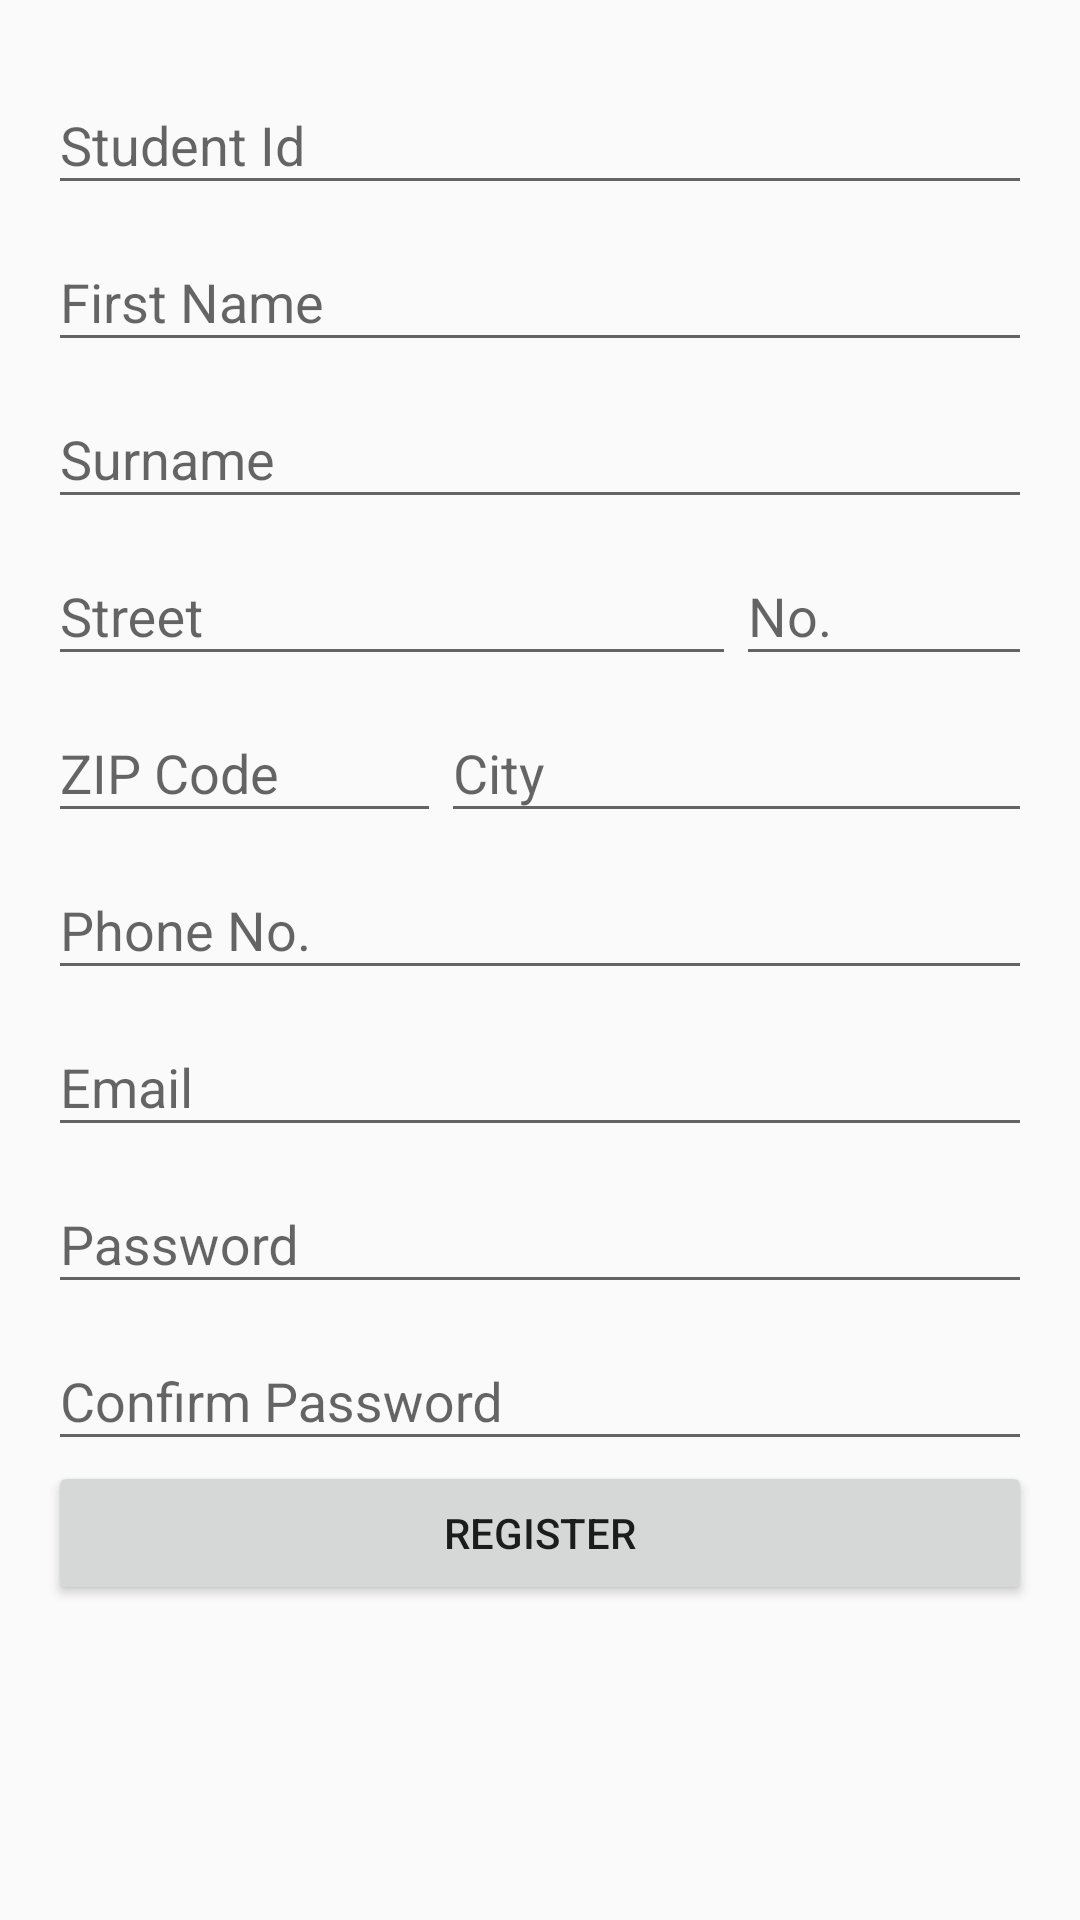

The Android layout XML behind this screen, and the referenced resources:
<!-- AndroidManifest.xml: application theme AppTheme -->
<!-- res/layout/content_register.xml -->
<?xml version="1.0" encoding="utf-8"?>
<ScrollView xmlns:android="http://schemas.android.com/apk/res/android"
    xmlns:app="http://schemas.android.com/apk/res-auto"
    xmlns:tools="http://schemas.android.com/tools"
    android:layout_width="match_parent"
    android:layout_height="match_parent"
    app:layout_behavior="@string/appbar_scrolling_view_behavior"
    tools:context="ch.hsrmarket.android.RegisterActivity"
    tools:showIn="@layout/activity_register"
    >

    <LinearLayout
        android:orientation="vertical"
        android:layout_width="match_parent"
        android:layout_height="wrap_content"
        android:padding="@dimen/general"
        >

        <android.support.design.widget.TextInputLayout
            android:layout_width="match_parent"
            android:layout_height="wrap_content"
            android:hint="@string/register_student_id"
            >

            <android.support.design.widget.TextInputEditText
                android:layout_width="match_parent"
                android:layout_height="wrap_content"

                android:id="@+id/register_student_id"
                android:inputType="number"
                />

        </android.support.design.widget.TextInputLayout>

        <android.support.design.widget.TextInputLayout
            android:layout_width="match_parent"
            android:layout_height="wrap_content"
            android:hint="@string/register_first_name"
            >

            <android.support.design.widget.TextInputEditText
                android:layout_width="match_parent"
                android:layout_height="wrap_content"

                android:id="@+id/register_first_name"
                android:inputType="text"
                />

        </android.support.design.widget.TextInputLayout>

        <android.support.design.widget.TextInputLayout
            android:layout_width="match_parent"
            android:layout_height="wrap_content"
            android:hint="@string/register_last_name"
            >

            <android.support.design.widget.TextInputEditText
                android:layout_width="match_parent"
                android:layout_height="wrap_content"

                android:id="@+id/register_last_name"
                android:inputType="text"
                />

        </android.support.design.widget.TextInputLayout>

        <LinearLayout
            android:layout_width="match_parent"
            android:layout_height="wrap_content"
            android:orientation="horizontal"
            >

            <android.support.design.widget.TextInputLayout
                android:layout_width="0dp"
                android:layout_height="wrap_content"
                android:hint="@string/register_street"

                android:layout_weight="7"
                >

                <android.support.design.widget.TextInputEditText
                    android:layout_width="match_parent"
                    android:layout_height="wrap_content"

                    android:id="@+id/register_street"
                    android:inputType="text"
                    android:nextFocusDown="@+id/register_street_no"
                    />

            </android.support.design.widget.TextInputLayout>

            <android.support.design.widget.TextInputLayout
                android:layout_width="0dp"
                android:layout_height="wrap_content"
                android:hint="@string/register_street_no"

                android:layout_weight="3"
                >

                <android.support.design.widget.TextInputEditText
                    android:layout_width="match_parent"
                    android:layout_height="wrap_content"

                    android:id="@+id/register_street_no"
                    android:inputType="text"
                    android:nextFocusDown="@+id/register_zip"
                    />

            </android.support.design.widget.TextInputLayout>

        </LinearLayout>

        <LinearLayout
            android:layout_width="match_parent"
            android:layout_height="wrap_content"
            android:orientation="horizontal"
            >

            <android.support.design.widget.TextInputLayout
                android:layout_width="0dp"
                android:layout_height="wrap_content"
                android:hint="@string/register_zip"

                android:layout_weight="4"
                >

                <android.support.design.widget.TextInputEditText
                    android:layout_width="match_parent"
                    android:layout_height="wrap_content"

                    android:id="@+id/register_zip"
                    android:inputType="number"
                    android:nextFocusDown="@+id/register_city"
                    />

            </android.support.design.widget.TextInputLayout>

            <android.support.design.widget.TextInputLayout
                android:layout_width="0dp"
                android:layout_height="wrap_content"
                android:hint="@string/register_city"

                android:layout_weight="6"
                >

                <android.support.design.widget.TextInputEditText
                    android:layout_width="match_parent"
                    android:layout_height="wrap_content"

                    android:id="@+id/register_city"
                    android:inputType="text"
                    />

            </android.support.design.widget.TextInputLayout>

        </LinearLayout>

        <android.support.design.widget.TextInputLayout
            android:layout_width="match_parent"
            android:layout_height="wrap_content"
            android:hint="@string/register_phone"
            >

            <android.support.design.widget.TextInputEditText
                android:layout_width="match_parent"
                android:layout_height="wrap_content"

                android:id="@+id/register_phone"
                android:inputType="phone"
                />

        </android.support.design.widget.TextInputLayout>

        <android.support.design.widget.TextInputLayout
            android:layout_width="match_parent"
            android:layout_height="wrap_content"
            android:hint="@string/register_email"
            >

            <android.support.design.widget.TextInputEditText
                android:layout_width="match_parent"
                android:layout_height="wrap_content"

                android:id="@+id/register_email"
                android:inputType="textEmailAddress"
                />

        </android.support.design.widget.TextInputLayout>

        <android.support.design.widget.TextInputLayout
            android:layout_width="match_parent"
            android:layout_height="wrap_content"
            android:hint="@string/register_password"
            >

            <android.support.design.widget.TextInputEditText
                android:layout_width="match_parent"
                android:layout_height="wrap_content"

                android:id="@+id/register_password"
                android:inputType="textPassword"
                />

        </android.support.design.widget.TextInputLayout>

        <android.support.design.widget.TextInputLayout
            android:layout_width="match_parent"
            android:layout_height="wrap_content"
            android:hint="@string/register_password_confirm"
            >

            <android.support.design.widget.TextInputEditText
                android:layout_width="match_parent"
                android:layout_height="wrap_content"

                android:id="@+id/register_password_confirm"
                android:inputType="textPassword"
                />

        </android.support.design.widget.TextInputLayout>

        <Button
            android:layout_width="match_parent"
            android:layout_height="wrap_content"

            android:id="@+id/register_send"
            android:text="@string/login_register"
            />

    </LinearLayout>

</ScrollView>
<!-- res/layout/activity_register.xml (included above) -->
<?xml version="1.0" encoding="utf-8"?>
<android.support.design.widget.CoordinatorLayout xmlns:android="http://schemas.android.com/apk/res/android"
    xmlns:app="http://schemas.android.com/apk/res-auto"
    xmlns:tools="http://schemas.android.com/tools"
    android:layout_width="match_parent"
    android:layout_height="match_parent"
    android:baselineAligned="false"
    tools:context="ch.hsrmarket.android.RegisterActivity">

    <android.support.design.widget.AppBarLayout
        android:layout_width="match_parent"
        android:layout_height="wrap_content"
        android:theme="@style/AppTheme.AppBarOverlay">

        <android.support.v7.widget.Toolbar
            android:id="@+id/toolbar"
            android:layout_width="match_parent"
            android:layout_height="?attr/actionBarSize"
            android:background="?attr/colorPrimary"
            app:popupTheme="@style/AppTheme.PopupOverlay" />

    </android.support.design.widget.AppBarLayout>

    <include layout="@layout/content_register" />

</android.support.design.widget.CoordinatorLayout>
<!-- resources referenced by this layout -->
<resources>
  <dimen name="general">16dp</dimen>
  <string name="login_register">Register</string>
  <string name="register_city">City</string>
  <string name="register_email">Email</string>
  <string name="register_first_name">First Name</string>
  <string name="register_last_name">Surname</string>
  <string name="register_password">Password</string>
  <string name="register_password_confirm">Confirm Password</string>
  <string name="register_phone">Phone No.</string>
  <string name="register_street">Street</string>
  <string name="register_street_no">No.</string>
  <string name="register_student_id">Student Id</string>
  <string name="register_zip">ZIP Code</string>
  <style name="AppTheme.AppBarOverlay" parent="ThemeOverlay.AppCompat.Dark.ActionBar" />
  <style name="AppTheme.PopupOverlay" parent="ThemeOverlay.AppCompat.Light" />
  <style name="AppTheme" parent="Theme.AppCompat.Light.NoActionBar">
          
          <item name="colorPrimary">@color/colorPrimaryDark</item>
          <item name="colorPrimaryDark">@color/colorPrimaryDark</item>
          <item name="colorAccent">@color/colorAccent</item>
      </style>
  <color name="colorPrimaryDark">#689F38</color>
  <color name="colorAccent">#FFC107</color>
</resources>
